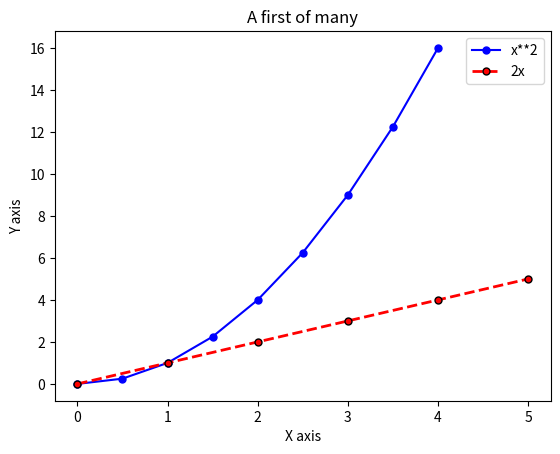

Here is the Python script that generated this plot:
import matplotlib.pyplot as plt
import numpy as np
import pandas as pd

x = [x for x in range(6)]
y = [x for x in range(6)]
x2 = np.arange(0,4.5,0.5)
# Shorthand notation, check official doc
# convention : [color][marker][line]
plt.plot(x2, x2**2, 'b.-', markersize = 10, label = 'x**2')
plt.plot(x, y, label = '2x', color = 'red', linestyle = '--', linewidth = 2, marker = '.', markersize = 10, markeredgecolor = 'black')
plt.title('A first of many')
plt.xlabel('X axis')
plt.ylabel('Y axis')
plt.legend()
plt.show()

